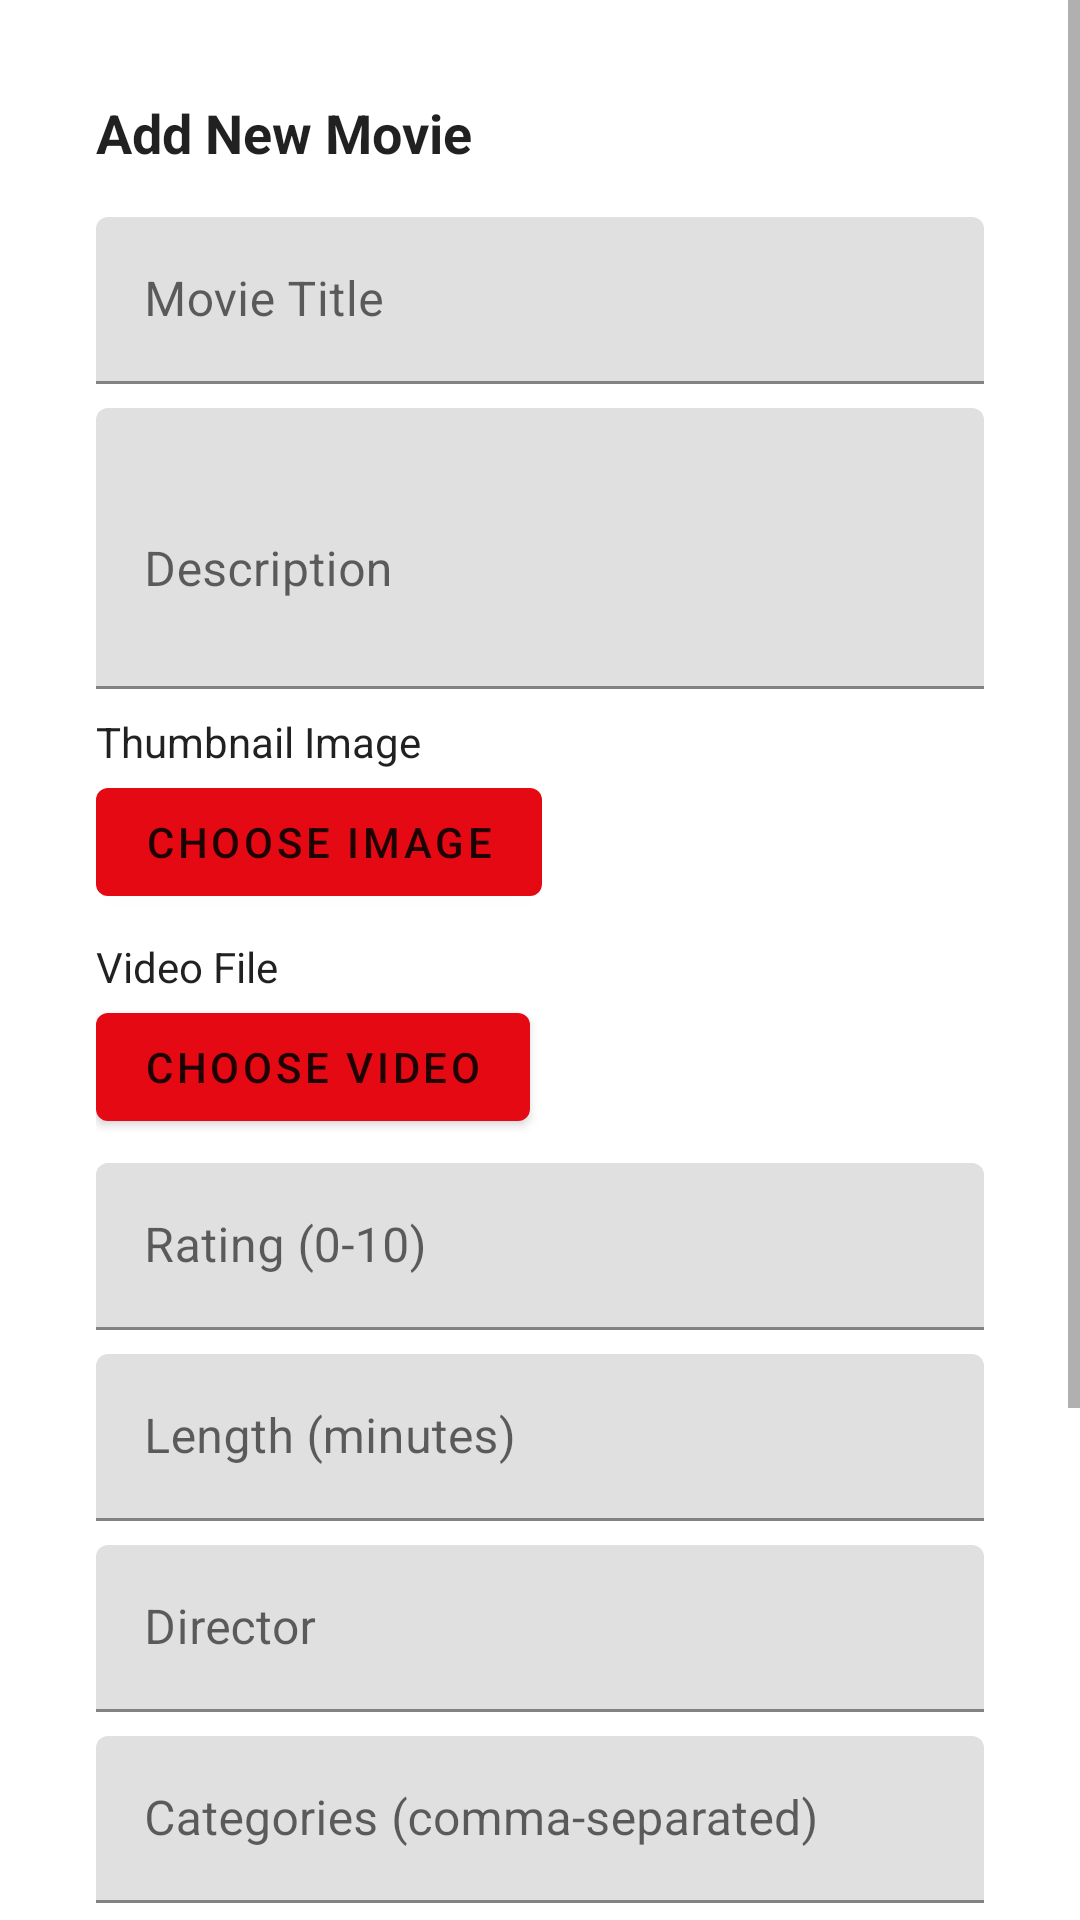

This screen was rendered from an Android layout file. Write that file and the resources it references.
<!-- AndroidManifest.xml: application theme Theme.Netflix_App4 -->
<!-- res/layout/dialog_add_movie.xml -->
<?xml version="1.0" encoding="utf-8"?>
<ScrollView xmlns:android="http://schemas.android.com/apk/res/android"
    android:layout_width="match_parent"
    android:layout_height="wrap_content"
    android:background="@android:color/white">

    <LinearLayout
        android:layout_width="match_parent"
        android:layout_height="wrap_content"
        android:orientation="vertical"
        android:padding="16dp">

<LinearLayout xmlns:android="http://schemas.android.com/apk/res/android"
    android:layout_width="match_parent"
    android:layout_height="wrap_content"
    android:orientation="vertical"
    android:padding="16dp"
    android:background="@android:color/white">

    <TextView
        android:layout_width="match_parent"
        android:layout_height="wrap_content"
        android:text="Add New Movie"
        android:textSize="18sp"
        android:textStyle="bold"
        android:layout_marginBottom="16dp"/>

    <TextView
        android:id="@+id/textViewError"
        android:layout_width="match_parent"
        android:layout_height="wrap_content"
        android:textColor="@android:color/holo_red_dark"
        android:visibility="gone"
        android:layout_marginBottom="8dp"/>

    <com.google.android.material.textfield.TextInputLayout
        android:layout_width="match_parent"
        android:layout_height="wrap_content"
        android:layout_marginBottom="8dp">
        <EditText
            android:id="@+id/editTextMovieTitle"
            android:layout_width="match_parent"
            android:layout_height="wrap_content"
            android:hint="Movie Title"
            android:inputType="text"/>
    </com.google.android.material.textfield.TextInputLayout>

    <com.google.android.material.textfield.TextInputLayout
        android:layout_width="match_parent"
        android:layout_height="wrap_content"
        android:layout_marginBottom="8dp">
        <EditText
            android:id="@+id/editTextMovieDescription"
            android:layout_width="match_parent"
            android:layout_height="wrap_content"
            android:hint="Description"
            android:inputType="textMultiLine"
            android:lines="3"/>
    </com.google.android.material.textfield.TextInputLayout>

    
    <LinearLayout
        android:layout_width="match_parent"
        android:layout_height="wrap_content"
        android:orientation="vertical"
        android:layout_marginBottom="8dp">

        <TextView
            android:layout_width="match_parent"
            android:layout_height="wrap_content"
            android:text="Thumbnail Image"/>

        <ImageView
            android:id="@+id/thumbnailPreview"
            android:layout_width="120dp"
            android:layout_height="120dp"
            android:scaleType="centerCrop"
            android:layout_marginVertical="8dp"
            android:visibility="gone"/>

        <Button
            android:id="@+id/buttonChooseThumbnail"
            android:layout_width="wrap_content"
            android:layout_height="wrap_content"
            android:text="Choose Image"/>
    </LinearLayout>

    
    <LinearLayout
        android:layout_width="match_parent"
        android:layout_height="wrap_content"
        android:orientation="vertical"
        android:layout_marginBottom="8dp">

        <TextView
            android:layout_width="match_parent"
            android:layout_height="wrap_content"
            android:text="Video File"/>

        <TextView
            android:id="@+id/videoFileName"
            android:layout_width="match_parent"
            android:layout_height="wrap_content"
            android:layout_marginVertical="8dp"
            android:visibility="gone"/>

        <Button
            android:id="@+id/buttonChooseVideo"
            android:layout_width="wrap_content"
            android:layout_height="wrap_content"
            android:text="Choose Video"/>
    </LinearLayout>

    <com.google.android.material.textfield.TextInputLayout
        android:layout_width="match_parent"
        android:layout_height="wrap_content"
        android:layout_marginBottom="8dp">
        <EditText
            android:id="@+id/editTextMovieRating"
            android:layout_width="match_parent"
            android:layout_height="wrap_content"
            android:hint="Rating (0-10)"
            android:inputType="numberDecimal"/>
    </com.google.android.material.textfield.TextInputLayout>

    <com.google.android.material.textfield.TextInputLayout
        android:layout_width="match_parent"
        android:layout_height="wrap_content"
        android:layout_marginBottom="8dp">
        <EditText
            android:id="@+id/editTextMovieLength"
            android:layout_width="match_parent"
            android:layout_height="wrap_content"
            android:hint="Length (minutes)"
            android:inputType="number"/>
    </com.google.android.material.textfield.TextInputLayout>

    <com.google.android.material.textfield.TextInputLayout
        android:layout_width="match_parent"
        android:layout_height="wrap_content"
        android:layout_marginBottom="8dp">
        <EditText
            android:id="@+id/editTextMovieDirector"
            android:layout_width="match_parent"
            android:layout_height="wrap_content"
            android:hint="Director"
            android:inputType="text"/>
    </com.google.android.material.textfield.TextInputLayout>

    <com.google.android.material.textfield.TextInputLayout
        android:layout_width="match_parent"
        android:layout_height="wrap_content"
        android:layout_marginBottom="16dp">
        <EditText
            android:id="@+id/editTextMovieCategories"
            android:layout_width="match_parent"
            android:layout_height="wrap_content"
            android:hint="Categories (comma-separated)"
            android:inputType="text"/>
    </com.google.android.material.textfield.TextInputLayout>

    <com.google.android.material.textfield.TextInputLayout
        android:layout_width="match_parent"
        android:layout_height="wrap_content"
        android:layout_marginBottom="8dp">
        <EditText
            android:id="@+id/editTextMovieReleaseDate"
            android:layout_width="match_parent"
            android:layout_height="wrap_content"
            android:hint="Release Date"
            android:inputType="date"/>
    </com.google.android.material.textfield.TextInputLayout>

    <com.google.android.material.textfield.TextInputLayout
        android:layout_width="match_parent"
        android:layout_height="wrap_content"
        android:layout_marginBottom="16dp">
        <EditText
            android:id="@+id/editTextMovieLanguage"
            android:layout_width="match_parent"
            android:layout_height="wrap_content"
            android:hint="Language"
            android:inputType="text"/>
    </com.google.android.material.textfield.TextInputLayout>

    <LinearLayout
        android:layout_width="match_parent"
        android:layout_height="wrap_content"
        android:orientation="horizontal">

        <Button
            android:id="@+id/buttonSave"
            android:layout_width="0dp"
            android:layout_height="wrap_content"
            android:layout_weight="1"
            android:layout_marginEnd="8dp"
            android:text="Save Changes"/>

        <Button
            android:id="@+id/buttonCancel"
            android:layout_width="0dp"
            android:layout_height="wrap_content"
            android:layout_weight="1"
            android:text="Cancel"
            style="@style/Widget.MaterialComponents.Button.TextButton"/>
    </LinearLayout>
</LinearLayout>

    </LinearLayout>
</ScrollView>
<!-- resources referenced by this layout -->
<resources>
  <style name="Theme.Netflix_App4" parent="Theme.MaterialComponents.DayNight">
          
          <item name="colorPrimary">@color/netflix_red</item>
          <item name="colorPrimaryVariant">@color/netflix_red_dark</item>
          <item name="colorOnPrimary">@color/text_primary_light</item>
  
          
          <item name="colorSecondary">@color/teal_200</item>
          <item name="colorSecondaryVariant">@color/teal_700</item>
          <item name="colorOnSecondary">@color/black</item>
  
          
          <item name="android:statusBarColor">@color/black</item>
  
          
          <item name="android:windowBackground">@color/background_light</item>
          <item name="android:colorBackground">@color/background_light</item>
  
          
          <item name="android:textColor">@color/text_primary_light</item>
          <item name="android:textColorPrimary">@color/text_primary_light</item>
          <item name="android:textColorSecondary">@color/text_secondary_light</item>
      </style>
  <color name="netflix_red">#E50914</color>
  <color name="netflix_red_dark">#B30000</color>
  <color name="text_primary_light">#DE000000</color>
  <color name="teal_200">#FF03DAC5</color>
  <color name="teal_700">#FF018786</color>
  <color name="black">#FF000000</color>
  <color name="background_light">#FFFFFF</color>
  <color name="text_secondary_light">#99000000</color>
</resources>
